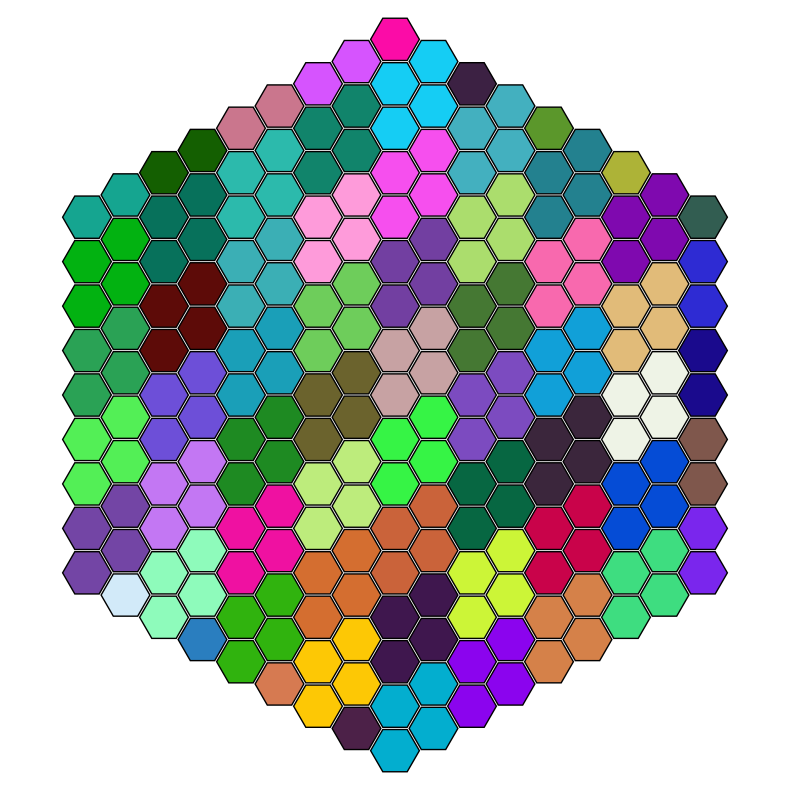

The script that saved this image:
import matplotlib.pyplot as plt
import numpy as np
from matplotlib.patches import RegularPolygon
import matplotlib.cm as cm
import random
import math

# GLOBALS:

# Hex_tiles
grid = []

# For visualization
# hex_tile_to_cluster_mapping = {}

# clusters_to_hex_tiles_mapping = {}

#########################################################################
def generate_random_color():
    """Generate a random color in RGB format."""
    r = random.random()
    g = random.random()
    b = random.random()
    return (r, g, b)


def generate_hexagonal_grid(radius):
    """Generate a hexagonal grid with axial coordinates."""
    for q in range(-radius, radius + 1):
        for r in range(max(-radius, -q - radius), min(radius, -q + radius) + 1):
            grid.append((q, r))

#########################################################################
"""Map a hex tile (q, r) to its cluster coordinates."""
def map_hex_tile_to_cluster(tile_q, tile_r, cluster_size):
    if cluster_size == 1:
        return (tile_q, tile_r)

    # "matching" operator to modulo - the part thats removed by modulo
    cluster_q = tile_q - (tile_q % cluster_size)
    cluster_r = tile_r - (tile_r % cluster_size)

    return cluster_q, cluster_r

def map_cluster_to_base_tile(cluster_q, cluster_r):
    return (cluster_q, cluster_r)

def map_cluster_to_hex_coordinates(cluster_q, cluster_r, cluster_size):
    """Map cluster coordinates to the top-left hex tile of the cluster and return all coordinates in the cluster."""
    base_q, base_r = map_cluster_to_base_tile(cluster_q, cluster_r)

    # Generate all coordinates in the cluster using the base tile
    # TODO this is wrong
    tiles_in_cluster = []
    for dq in range(0, cluster_size):
        for dr in range(0, cluster_size):
            tile_q = base_q + dq
            tile_r = base_r + dr
            tiles_in_cluster.append((tile_q, tile_r))

    return tiles_in_cluster

    
def plot_hexagonal_clusters():
    """Visualize hexagonal grid and cluster grouping."""
    hex_tile_to_cluster_mapping = {tile: map_hex_tile_to_cluster(tile[0], tile[1], cluster_size) for tile in grid}

    fig, ax = plt.subplots(figsize=(10, 10))
    ax.set_aspect('equal')

    # Assign unique colors to each cluster
    cluster_ids = list(set(hex_tile_to_cluster_mapping.values()))
    cluster_colors = {cluster_id: generate_random_color() for i, cluster_id in enumerate(cluster_ids)}

    for hex_tile, cluster_id in hex_tile_to_cluster_mapping.items():
        color = cluster_colors[cluster_id]

        q, r = hex_tile
        x = 3/2 * q  # X coordinate for axial layout
        y = np.sqrt(3) * (r + q / 2)  # Y coordinate for axial layout

        hexagon = RegularPolygon((x, y), numVertices=6, radius=0.95, orientation=np.radians(30),
                                 facecolor=color, edgecolor='black')
        ax.add_patch(hexagon)

    ax.set_xlim(-15, 15)
    ax.set_ylim(-15, 15)
    plt.axis('off')
    plt.show()

# Example usage
if __name__ == "__main__":
    grid_radius = 8  # Radius of the entire grid
    cluster_size = 2  # Configurable cluster size

    # Generate grid
    generate_hexagonal_grid(grid_radius)

    # Assign clusters using offset tiling
    # assign_hexagonal_clusters_offset(cluster_size)

    # Map clusters to hex tiles
    # map_cluster_to_hex_tiles(cluster_mapping)

    # Plot the clusters
    plot_hexagonal_clusters()

    # Example outputs
    # print("Cluster mapping (hex-tile to cluster):")
    # print(list(cluster_mapping.items())[:10])  # Show first 10 mappings

    # print("\nCluster to hex-tiles:")
    # for cluster_id, tiles in list(clusters_to_tiles.items())[:8]:
    #     print(f"Cluster {cluster_id}:\t {tiles}")


    # Test mapping functions
    print("\nMAP hex-tile to cluster:")
    tiles_used = {}
    for (q, r) in grid[:10]:
        cluster_q, cluster_r = map_hex_tile_to_cluster(q, r, cluster_size)
        tiles_used[(q, r)] = (cluster_q, cluster_r)
        print(f"Hex tile ({q:2}, {r:2}) maps to cluster ({cluster_q:2}, {cluster_r:2})")

    print("\nMAP clusters to hex-tile:")
    for (cluster_q, cluster_r) in set(tiles_used.values()):
        base_tile = map_cluster_to_base_tile(cluster_q, cluster_r)
        tiles_in_cluster = map_cluster_to_hex_coordinates(cluster_q, cluster_r, cluster_size)
        print(f"Cluster ({cluster_q:2}, {cluster_r:2}) maps to base_tile ({base_tile[0]:2}, {base_tile[1]:2}) and contains ({len(tiles_in_cluster)}) tiles: {tiles_in_cluster}\n")


    # VERIFY
    print("\nVERIFICATION ERRORS:")    
    for (q, r) in grid:
        # Hex-Tile -> Cluster -> List of tiles in cluster. Verify that original hex tile is this cluster
        cluster_q, cluster_r = map_hex_tile_to_cluster(q, r, cluster_size)
        tiles_in_cluster = map_cluster_to_hex_coordinates(cluster_q, cluster_r, cluster_size)
        assert (q, r) in tiles_in_cluster, f"Hex tile ({q}, {r}) not found in cluster ({cluster_q}, {cluster_r}) which contains {tiles_in_cluster}"


    # Create a dictionary to store tiles for each cluster
    list_of_all_clusters = {map_hex_tile_to_cluster(q, r, cluster_size) for (q, r) in grid}
    cluster_tiles = {}
    for cluster in list_of_all_clusters:
        tiles = map_cluster_to_hex_coordinates(cluster[0], cluster[1], cluster_size)
        assert len(tiles) == cluster_size ** 2, f"Cluster {cluster} does not have {cluster_size ** 2} tiles"
        cluster_tiles[cluster] = set(tiles)

    # Check that tiles in each cluster are not contained in any other cluster
    for cluster, tiles in cluster_tiles.items():
        for other_cluster, other_tiles in cluster_tiles.items():
            if cluster != other_cluster:
                common_tiles = tiles.intersection(other_tiles)
                if common_tiles:
                    print(f"Cluster {cluster} shares tiles with cluster {other_cluster}: {common_tiles}")


